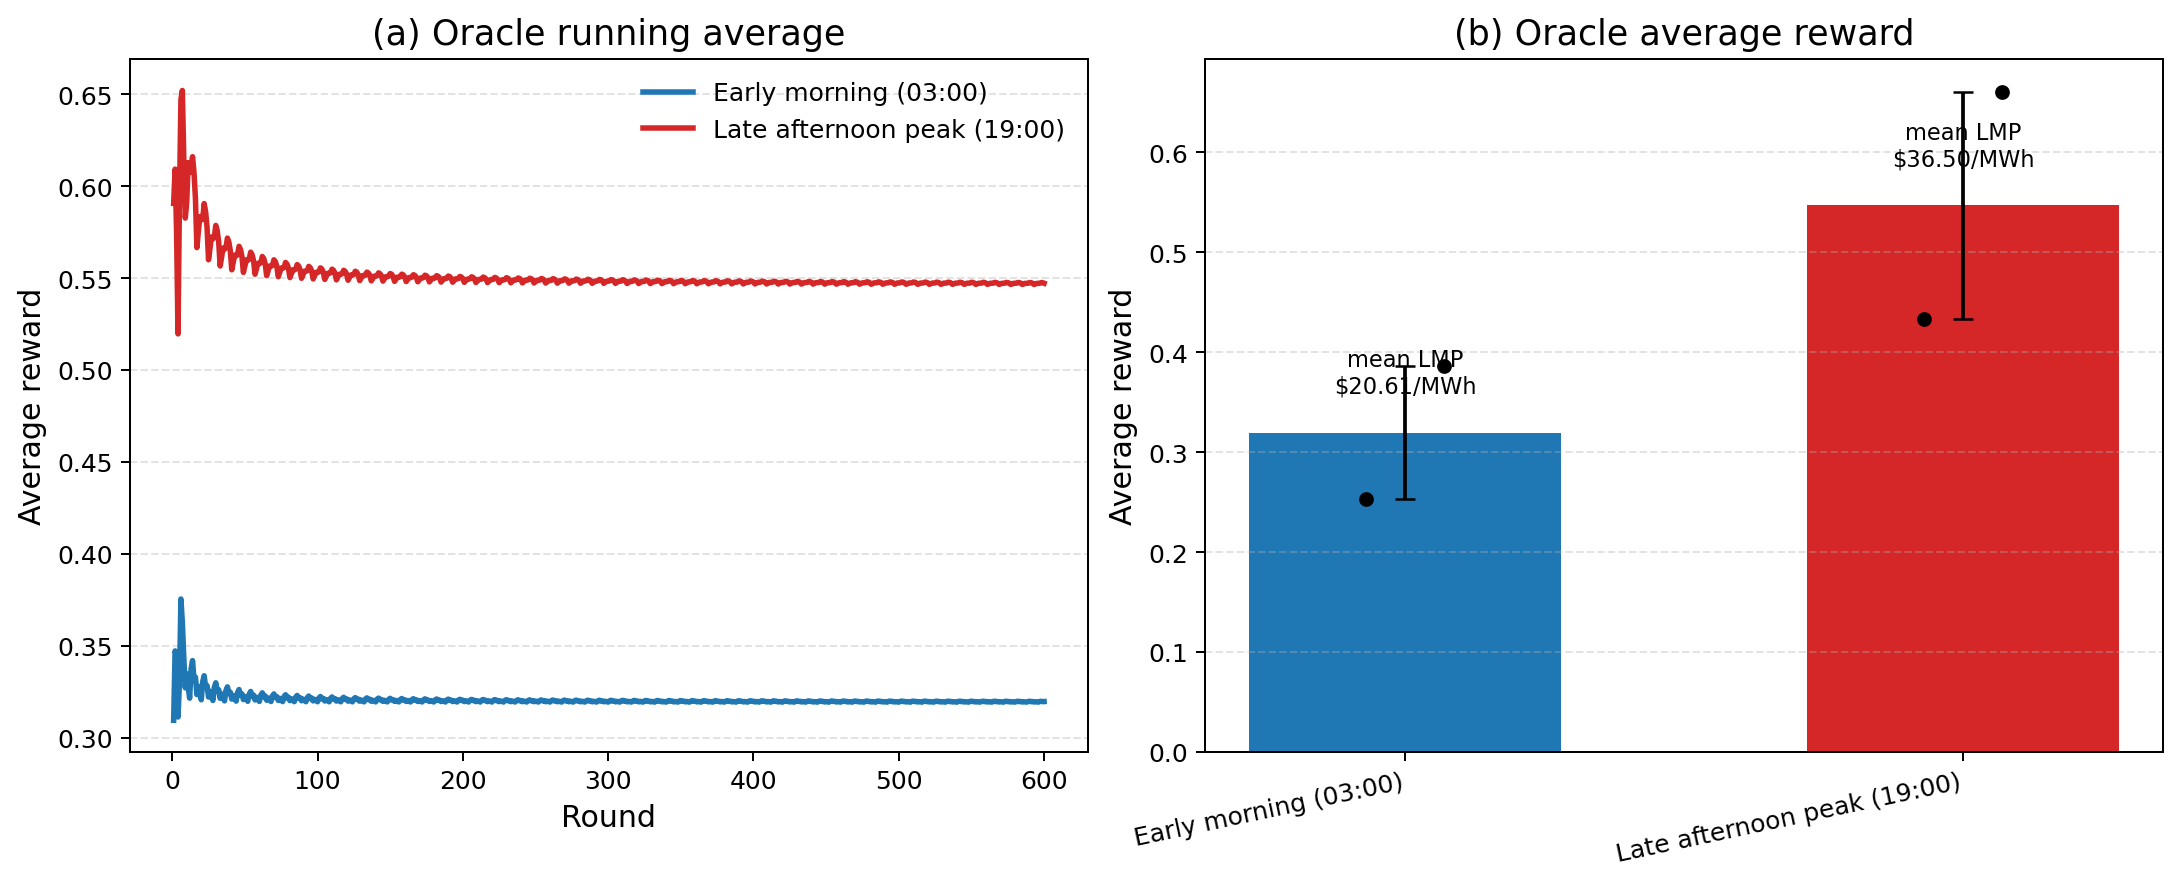

The file beside this chart, header and first rows:
scenario, ercot_time, avg_reward, sem_reward, mean_lmp_usd_per_kwh, mean_lmp_usd_per_mwh
early_morning, 03:00, 0.3196, 0.06655, 0.02061, 20.61
late_afternoon_peak, 19:00, 0.5471, 0.1134, 0.0365, 36.5
